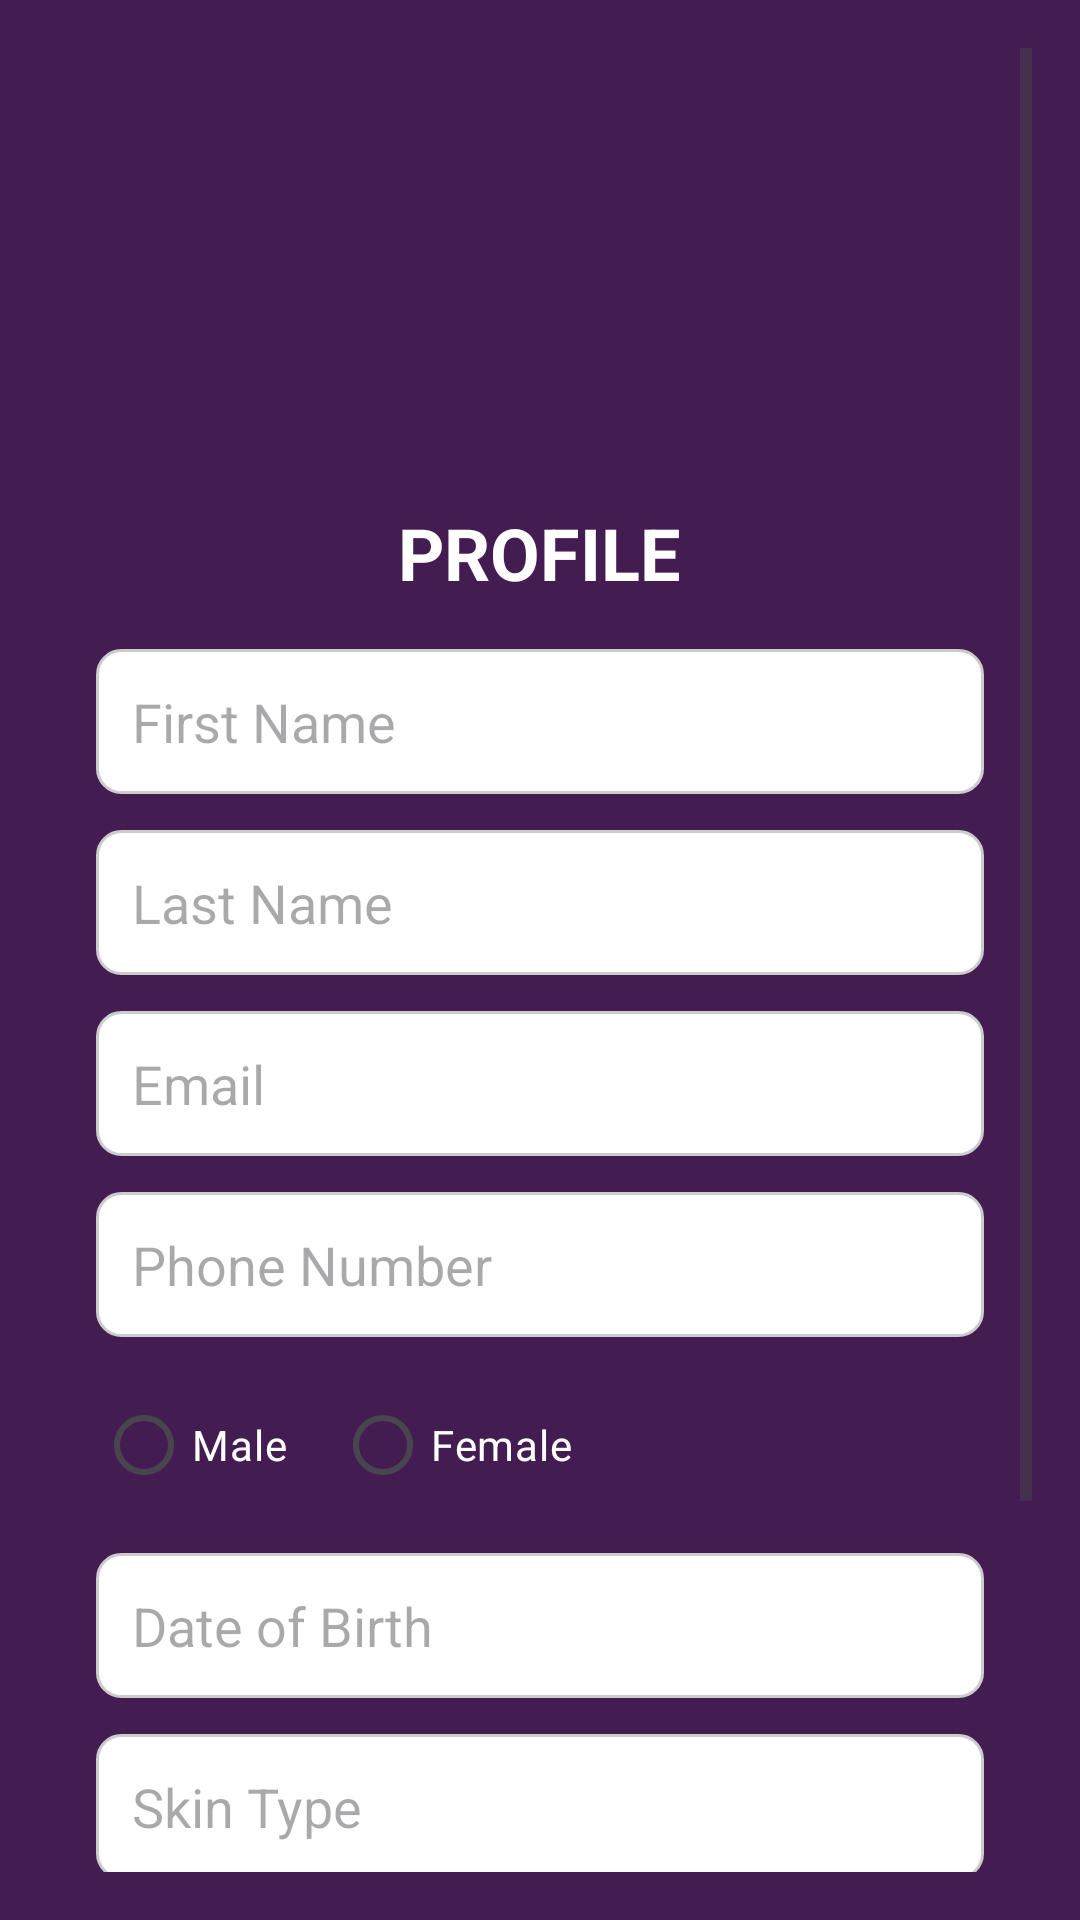

Write the Android layout XML for this screen, with the resource values it uses.
<!-- AndroidManifest.xml: application theme Theme.TMS -->
<!-- res/layout/fragment_profile.xml -->
<?xml version="1.0" encoding="utf-8"?>
<ScrollView xmlns:android="http://schemas.android.com/apk/res/android"
    android:layout_width="match_parent"
    android:layout_height="match_parent"
    xmlns:tools="http://schemas.android.com/tools"
    android:padding="16dp"
    tools:context=".ProfileFragment"
    android:background="@drawable/profilepp">

    <LinearLayout
        android:layout_width="match_parent"
        android:layout_height="wrap_content"
        android:orientation="vertical"
        android:gravity="center"
        android:padding="16dp"
        > 

        
        <ImageView
            android:id="@+id/ivProfileIcon"
            android:layout_width="120dp"
            android:layout_height="120dp"
            android:background="@drawable/profile"
            android:layout_gravity="center"
            android:contentDescription="Profile Icon"
            android:layout_marginBottom="16dp"

            android:padding="8dp" />

        
        <TextView
            android:id="@+id/tvTitle"
            android:layout_width="wrap_content"
            android:layout_height="wrap_content"
            android:text="PROFILE"
            android:textColor="@color/white"
            android:textSize="24sp"
            android:textStyle="bold"
            android:layout_gravity="center"
            android:layout_marginBottom="16dp" />

        
        <EditText
            android:id="@+id/etFirstName"
            android:layout_width="match_parent"
            android:layout_height="wrap_content"
            android:hint="First Name"
            android:textColor="@color/black"
            android:inputType="textPersonName"
            android:padding="12dp"
            android:layout_marginBottom="12dp"
            android:background="@drawable/rounded_edittext" />

        
        <EditText
            android:id="@+id/etLastName"
            android:layout_width="match_parent"
            android:layout_height="wrap_content"
            android:hint="Last Name"
            android:textColor="@color/black"
            android:inputType="textPersonName"
            android:padding="12dp"
            android:layout_marginBottom="12dp"
            android:background="@drawable/rounded_edittext" />

        
        <EditText
            android:id="@+id/etEmail"
            android:layout_width="match_parent"
            android:layout_height="wrap_content"
            android:textColor="@color/black"
            android:hint="Email"
            android:inputType="textEmailAddress"
            android:focusable="false"
            android:padding="12dp"
            android:layout_marginBottom="12dp"
            android:background="@drawable/rounded_edittext" />

        
        <EditText
            android:id="@+id/etPhone"
            android:layout_width="match_parent"
            android:layout_height="wrap_content"
            android:hint="Phone Number"
            android:textColor="@color/black"
            android:inputType="phone"
            android:padding="12dp"
            android:layout_marginBottom="12dp"
            android:background="@drawable/rounded_edittext" />

        
        <RadioGroup
            android:id="@+id/rgGender"
            android:layout_width="match_parent"
            android:textColor="@color/black"
            android:layout_height="wrap_content"
            android:orientation="horizontal"
            android:layout_marginBottom="12dp">

            <RadioButton
                android:id="@+id/rbMale"
                android:layout_width="wrap_content"
                android:layout_height="wrap_content"
                android:text="Male"
                android:textColor="@color/white"
                android:layout_marginEnd="16dp" />

            <RadioButton
                android:id="@+id/rbFemale"
                android:layout_width="wrap_content"
                android:layout_height="wrap_content"
                android:text="Female"
                android:textColor="@color/white"/>
        </RadioGroup>

        
        <EditText
            android:id="@+id/etDOB"
            android:layout_width="match_parent"
            android:layout_height="wrap_content"
            android:hint="Date of Birth"
            android:textColor="@color/black"
            android:inputType="date"
            android:padding="12dp"
            android:layout_marginBottom="12dp"
            android:background="@drawable/rounded_edittext" />

        
        <EditText
            android:id="@+id/etSkinType"
            android:layout_width="match_parent"
            android:layout_height="wrap_content"
            android:hint="Skin Type"
            android:textColor="@color/black"
            android:inputType="text"
            android:padding="12dp"
            android:layout_marginBottom="12dp"
            android:background="@drawable/rounded_edittext" />

        
        <EditText
            android:id="@+id/etSkinAllergies"
            android:layout_width="match_parent"
            android:layout_height="wrap_content"
            android:hint="Skin Allergies"
            android:inputType="textMultiLine"
            android:textColor="@color/black"
            android:minLines="2"
            android:padding="12dp"
            android:layout_marginBottom="16dp"
            android:background="@drawable/rounded_edittext" />

        
        <Button
            android:id="@+id/btnSave"
            android:layout_width="match_parent"
            android:layout_height="wrap_content"
            android:text="Save Profile"

            android:layout_marginBottom="16dp"
            android:backgroundTint="@color/black"
            android:textColor="@android:color/white"
            android:padding="12dp"
            android:textStyle="bold" />
    </LinearLayout>
</ScrollView>
<!-- resources referenced by this layout -->
<resources>
  <color name="black">#FF000000</color>
  <color name="white">#FFFFFFFF</color>
  <!-- drawable profilepp: png bitmap (drawable, 3348 bytes) -->
  <!-- drawable rounded_edittext (drawable) -->
  <?xml version="1.0" encoding="utf-8"?>
  <shape xmlns:android="http://schemas.android.com/apk/res/android">
      <solid android:color="@android:color/white" />
      <stroke android:color="@color/outline_color" android:width="1dp" />
      <corners android:radius="8dp" />
  </shape>
  <style name="Theme.TMS" parent="Base.Theme.TMS" />
  <color name="outline_color">#CCCCCC</color>
  <style name="Base.Theme.TMS" parent="Theme.Material3.DayNight.NoActionBar">
          
          
      </style>
</resources>
